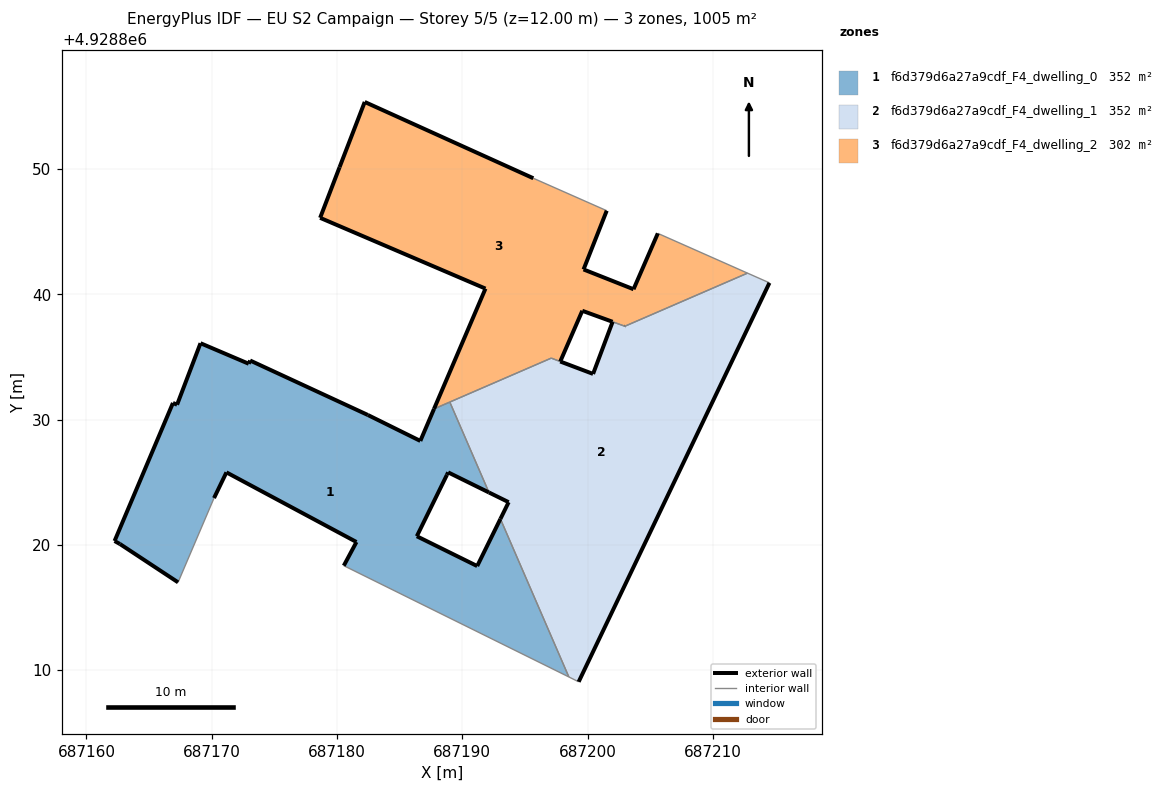
=== STOREY PLAN SPEC (per zone: floor XY polygon, exterior-wall plan segments, windows/doors) ===
zone 1: f6d379d6a27a9cdf_F4_dwelling_0  (351.7 m²)
  floor: (687198.51, 4928809.46) (687193.05, 4928822.07) (687191.19, 4928818.31) (687186.37, 4928820.69) (687188.78, 4928825.59) (687188.87, 4928825.79) (687192.13, 4928824.18) (687189.01, 4928831.40) (687187.75, 4928830.86) (687186.65, 4928828.30) (687182.46, 4928830.37) (687173.06, 4928834.72) (687172.95, 4928834.46) (687169.10, 4928836.10) (687167.23, 4928831.19) (687166.90, 4928831.33) (687162.24, 4928820.31) (687162.67, 4928820.07) (687167.31, 4928817.01) (687170.18, 4928823.74) (687171.17, 4928825.79) (687181.55, 4928820.23) (687180.54, 4928818.34)
  exterior wall: (687171.17, 4928825.79) – (687170.18, 4928823.74)  [2.3 m]
  exterior wall: (687167.31, 4928817.01) – (687162.67, 4928820.07)  [5.6 m]
  exterior wall: (687162.67, 4928820.07) – (687162.24, 4928820.31)  [0.5 m]
  exterior wall: (687162.24, 4928820.31) – (687166.90, 4928831.33)  [12.0 m]
  exterior wall: (687166.90, 4928831.33) – (687167.23, 4928831.19)  [0.4 m]
  exterior wall: (687167.23, 4928831.19) – (687169.10, 4928836.10)  [5.3 m]
  exterior wall: (687169.10, 4928836.10) – (687172.95, 4928834.46)  [4.2 m]
  exterior wall: (687172.95, 4928834.46) – (687173.06, 4928834.72)  [0.3 m]
  exterior wall: (687173.06, 4928834.72) – (687182.46, 4928830.37)  [10.4 m]
  exterior wall: (687182.46, 4928830.37) – (687186.65, 4928828.30)  [4.7 m]
  exterior wall: (687186.65, 4928828.30) – (687187.75, 4928830.86)  [2.8 m]
  exterior wall: (687192.13, 4928824.18) – (687188.87, 4928825.79)  [3.6 m]
  exterior wall: (687188.87, 4928825.79) – (687188.78, 4928825.59)  [0.2 m]
  exterior wall: (687188.78, 4928825.59) – (687186.37, 4928820.69)  [5.5 m]
  exterior wall: (687186.37, 4928820.69) – (687191.19, 4928818.31)  [5.4 m]
  exterior wall: (687191.19, 4928818.31) – (687193.05, 4928822.07)  [4.2 m]
  exterior wall: (687180.54, 4928818.34) – (687181.55, 4928820.23)  [2.1 m]
  exterior wall: (687181.55, 4928820.23) – (687171.17, 4928825.79)  [11.8 m]
  interior walls: 5
zone 2: f6d379d6a27a9cdf_F4_dwelling_1  (351.9 m²)
  floor: (687199.29, 4928809.07) (687214.52, 4928840.92) (687212.77, 4928841.70) (687202.98, 4928837.45) (687202.00, 4928837.81) (687200.44, 4928833.65) (687197.11, 4928834.91) (687189.01, 4928831.40) (687192.13, 4928824.18) (687193.70, 4928823.41) (687193.05, 4928822.07) (687198.51, 4928809.46)
  exterior wall: (687214.52, 4928840.92) – (687199.29, 4928809.07)  [35.3 m]
  exterior wall: (687193.05, 4928822.07) – (687193.70, 4928823.41)  [1.5 m]
  exterior wall: (687193.70, 4928823.41) – (687192.13, 4928824.18)  [1.8 m]
  exterior wall: (687200.44, 4928833.65) – (687202.00, 4928837.81)  [4.4 m]
  exterior wall: (687202.98, 4928837.45) – (687202.98, 4928837.46)  [0.0 m]
  exterior wall: (687197.82, 4928834.64) – (687200.44, 4928833.65)  [2.8 m]
  interior walls: 8
zone 3: f6d379d6a27a9cdf_F4_dwelling_2  (301.8 m²)
  floor: (687212.77, 4928841.70) (687205.61, 4928844.87) (687203.67, 4928840.41) (687199.68, 4928841.99) (687201.53, 4928846.68) (687195.67, 4928849.27) (687182.21, 4928855.36) (687180.20, 4928850.15) (687178.65, 4928846.11) (687191.85, 4928840.46) (687187.75, 4928830.86) (687197.11, 4928834.91) (687197.82, 4928834.64) (687199.58, 4928838.69) (687202.98, 4928837.45)
  exterior wall: (687199.58, 4928838.69) – (687197.82, 4928834.64)  [4.4 m]
  exterior wall: (687187.75, 4928830.86) – (687191.85, 4928840.46)  [10.4 m]
  exterior wall: (687191.85, 4928840.46) – (687178.65, 4928846.11)  [14.4 m]
  exterior wall: (687178.65, 4928846.11) – (687180.20, 4928850.15)  [4.3 m]
  exterior wall: (687180.20, 4928850.15) – (687182.21, 4928855.36)  [5.6 m]
  exterior wall: (687182.21, 4928855.36) – (687195.67, 4928849.27)  [14.8 m]
  exterior wall: (687201.53, 4928846.68) – (687199.68, 4928841.99)  [5.0 m]
  exterior wall: (687199.68, 4928841.99) – (687203.67, 4928840.41)  [4.3 m]
  exterior wall: (687203.67, 4928840.41) – (687205.61, 4928844.87)  [4.9 m]
  exterior wall: (687202.98, 4928837.45) – (687202.98, 4928837.46)  [0.0 m]
  exterior wall: (687202.00, 4928837.81) – (687199.58, 4928838.69)  [2.6 m]
  interior walls: 7

=== DERIVED (storey summary) ===
Building: EU S2 Campaign
Storey: 5 of 5  (floor level z = 12.00 m)
Storey gross floor area: 1005.4 m²
Zones on this storey: 3
  - f6d379d6a27a9cdf_F4_dwelling_0: floor 351.7 m²; exterior wall 81.0 m (242.9 m²); WWR 0.0%
  - f6d379d6a27a9cdf_F4_dwelling_1: floor 351.9 m²; exterior wall 45.8 m (137.4 m²); WWR 0.0%
  - f6d379d6a27a9cdf_F4_dwelling_2: floor 301.8 m²; exterior wall 70.7 m (212.0 m²); WWR 0.0%
Zone adjacency (shared interzone walls):
  - f6d379d6a27a9cdf_F4_dwelling_0 ↔ f6d379d6a27a9cdf_F4_dwelling_1
  - f6d379d6a27a9cdf_F4_dwelling_0 ↔ f6d379d6a27a9cdf_F4_dwelling_2
  - f6d379d6a27a9cdf_F4_dwelling_1 ↔ f6d379d6a27a9cdf_F4_dwelling_2